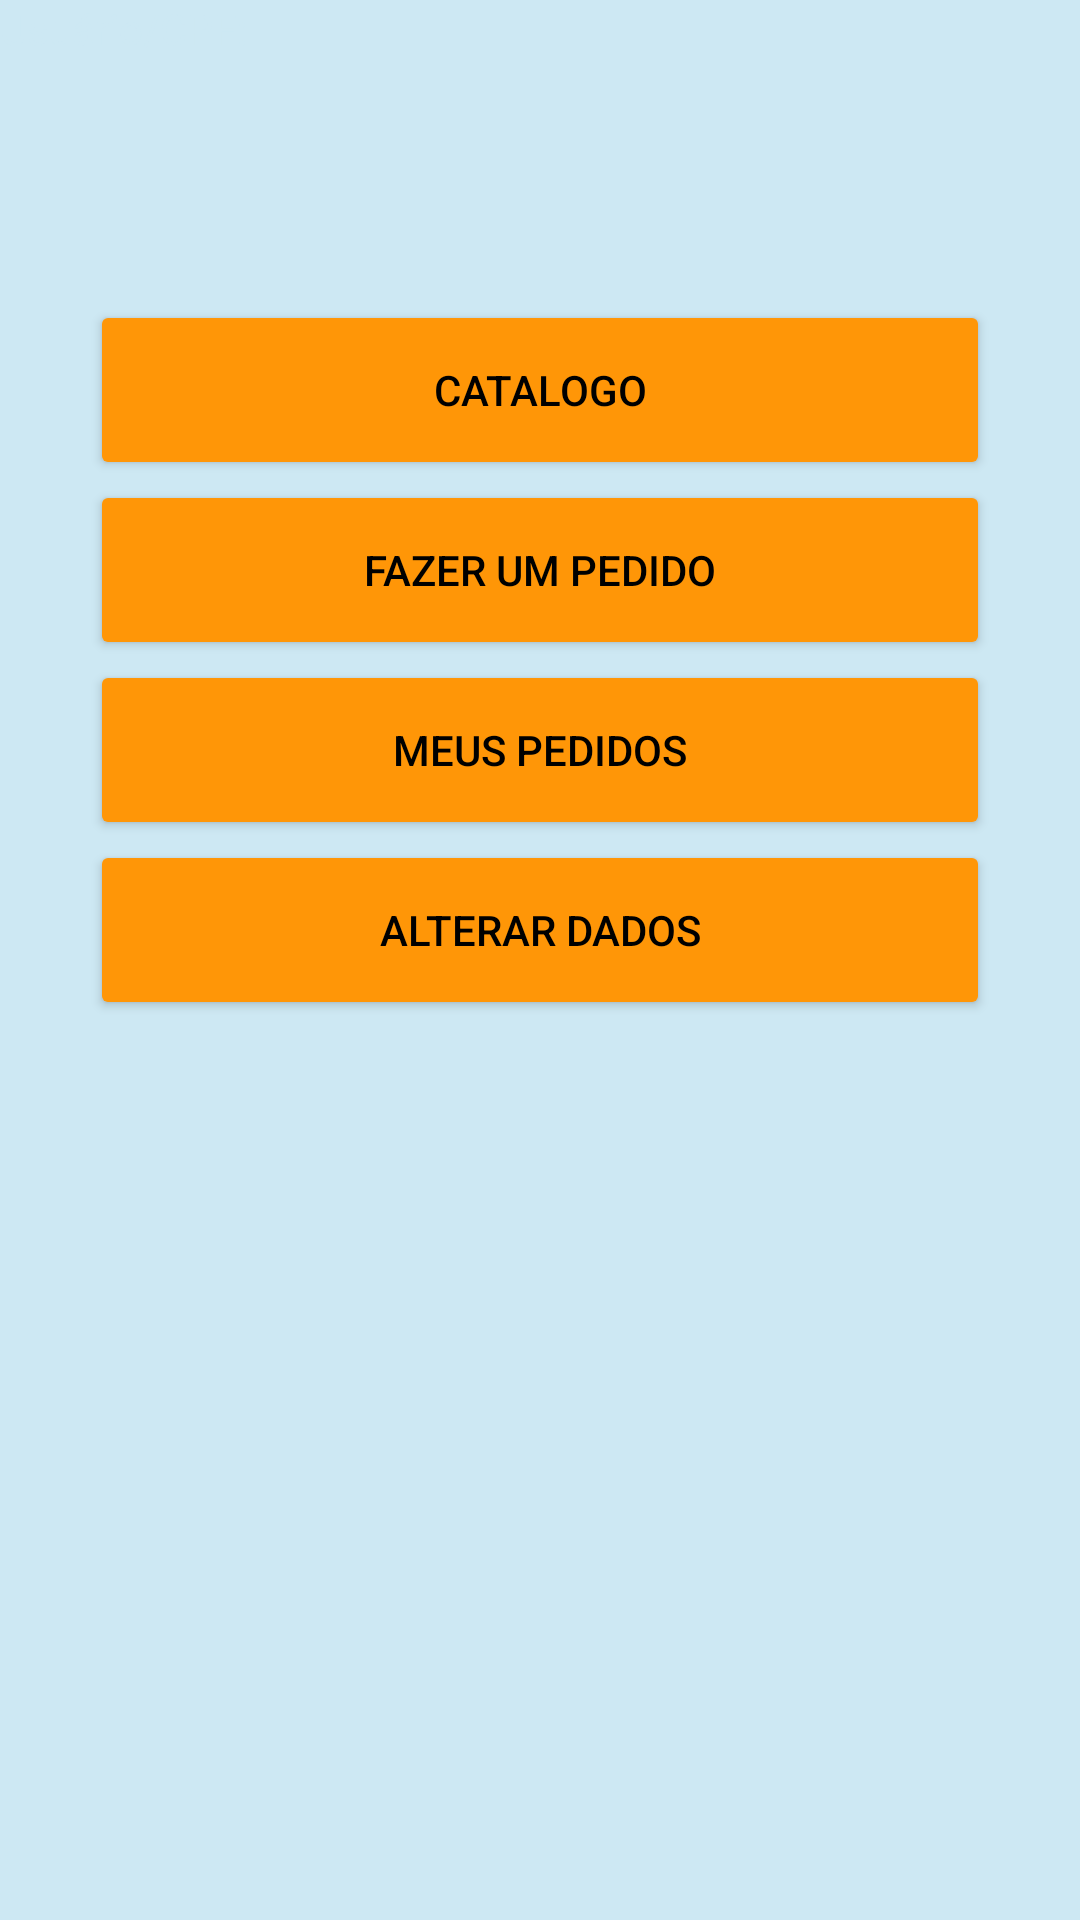

Produce the Android XML layout that renders to this screen, including the resource entries it uses.
<!-- AndroidManifest.xml: application theme Theme.LJMoveisAndroidCerto -->
<!-- res/layout/fragment_menu_cliente.xml -->
<?xml version="1.0" encoding="utf-8"?>
<LinearLayout xmlns:android="http://schemas.android.com/apk/res/android"
    xmlns:tools="http://schemas.android.com/tools"
    android:layout_width="match_parent"
    android:layout_height="match_parent"
    android:orientation="vertical"
    android:background="@color/azulfraco"
    tools:context=".view.MenuClienteFragment">



    <TextView
        android:layout_width="wrap_content"
        android:layout_height="100dp"
        android:id="@+id/tvLogin"
        android:textColor="@color/azulfraco"
        android:text="Usuário/CPF: "/>
    <Button
        android:id="@+id/bMenuCatalogo"
        android:layout_width="300dp"
        android:layout_gravity="center"
        android:layout_height="60dp"
        android:backgroundTint="@color/laranjaforte"
        android:textColor="@color/black"
        android:text="Catalogo" />
    <Button
        android:layout_width="300dp"
        android:layout_gravity="center"
        android:layout_height="60dp"
        android:id="@+id/bMenuPedido"
        android:backgroundTint="@color/laranjaforte"
        android:textColor="@color/black"
        android:text="Fazer um pedido"/>
    <Button
        android:layout_width="300dp"
        android:layout_gravity="center"
        android:layout_height="60dp"
        android:id="@+id/bMenuMeusPedidos"
        android:backgroundTint="@color/laranjaforte"
        android:textColor="@color/black"
        android:text="Meus pedidos"/>

    <Button
        android:layout_width="300dp"
        android:layout_gravity="center"
        android:layout_height="60dp"
        android:id="@+id/bAlterarDados"
        android:backgroundTint="@color/laranjaforte"
        android:textColor="@color/black"
        android:text="Alterar dados"/>

</LinearLayout>
<!-- resources referenced by this layout -->
<resources>
  <color name="azulfraco">#cde8f3</color>
  <color name="black">#FF000000</color>
  <color name="laranjaforte">#ff9607</color>
  <style name="Theme.LJMoveisAndroidCerto" parent="Theme.MaterialComponents.DayNight.DarkActionBar">
          
          <item name="colorPrimary">@color/purple_500</item>
          <item name="colorPrimaryVariant">@color/purple_700</item>
          <item name="colorOnPrimary">@color/white</item>
          
          <item name="colorSecondary">@color/teal_200</item>
          <item name="colorSecondaryVariant">@color/teal_700</item>
          <item name="colorOnSecondary">@color/black</item>
  
          
          <item name="android:statusBarColor">?attr/colorPrimaryVariant</item>
          
      </style>
  <color name="purple_500">#FF6200EE</color>
  <color name="purple_700">#FF3700B3</color>
  <color name="white">#FFFFFFFF</color>
  <color name="teal_200">#FF03DAC5</color>
  <color name="teal_700">#FF018786</color>
</resources>
